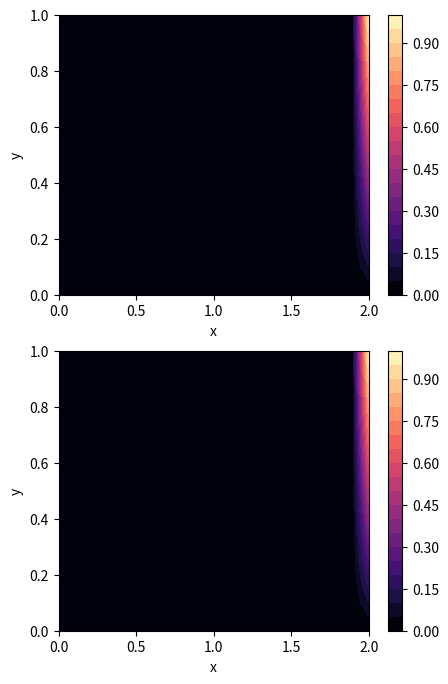

This chart was generated by the following Python code:
# -*- coding: utf-8 -*-
"""
Created on Wed Apr 29 11:05:55 2026

@author: szczv
"""

import numpy
from matplotlib import pyplot

nx = 20
ny = 20
nit = 1000
dx = 2 / (nx-1)
dy = 1 / (ny-1)

x = numpy.linspace(0, 2, nx)
y = numpy.linspace(0, 1, ny)
X, Y = numpy.meshgrid(x, y)

p = numpy.zeros((nx, ny))
p[nx-1, :] = y
pn = 0

fig, axes = pyplot.subplots(2, 1, figsize=(5, 8))
snapshots = []

for iit in range(1, nit):
    pd = numpy.copy(p)
    for i in range(2, nx-1):
        for j in range(2, ny-1):
            p[i,j] = (pd[i+1,j] + pd[i-1,j])*dy**2+(pd[i,j+1]+pd[i,j-1])*dx**2/(dx**2+dy**2)/2
    p[2:nx-2,1]=p[2:nx-2,2]
    p[2:nx-2,ny-1]=p[2:nx-2,ny-2]
    
    if iit in [0, nit//3, 2*nit//3, nit-1]:
        snapshots.append((iit, numpy.copy(p)))

for ax, (iit, snap) in zip(axes.flat, snapshots):
    cf = ax.contourf(X, Y, snap.T, cmap='magma', levels=20)
    ax.set_title('')
    ax.set_xlabel('x')
    ax.set_ylabel('y')
    pyplot.colorbar(cf, ax=ax)
